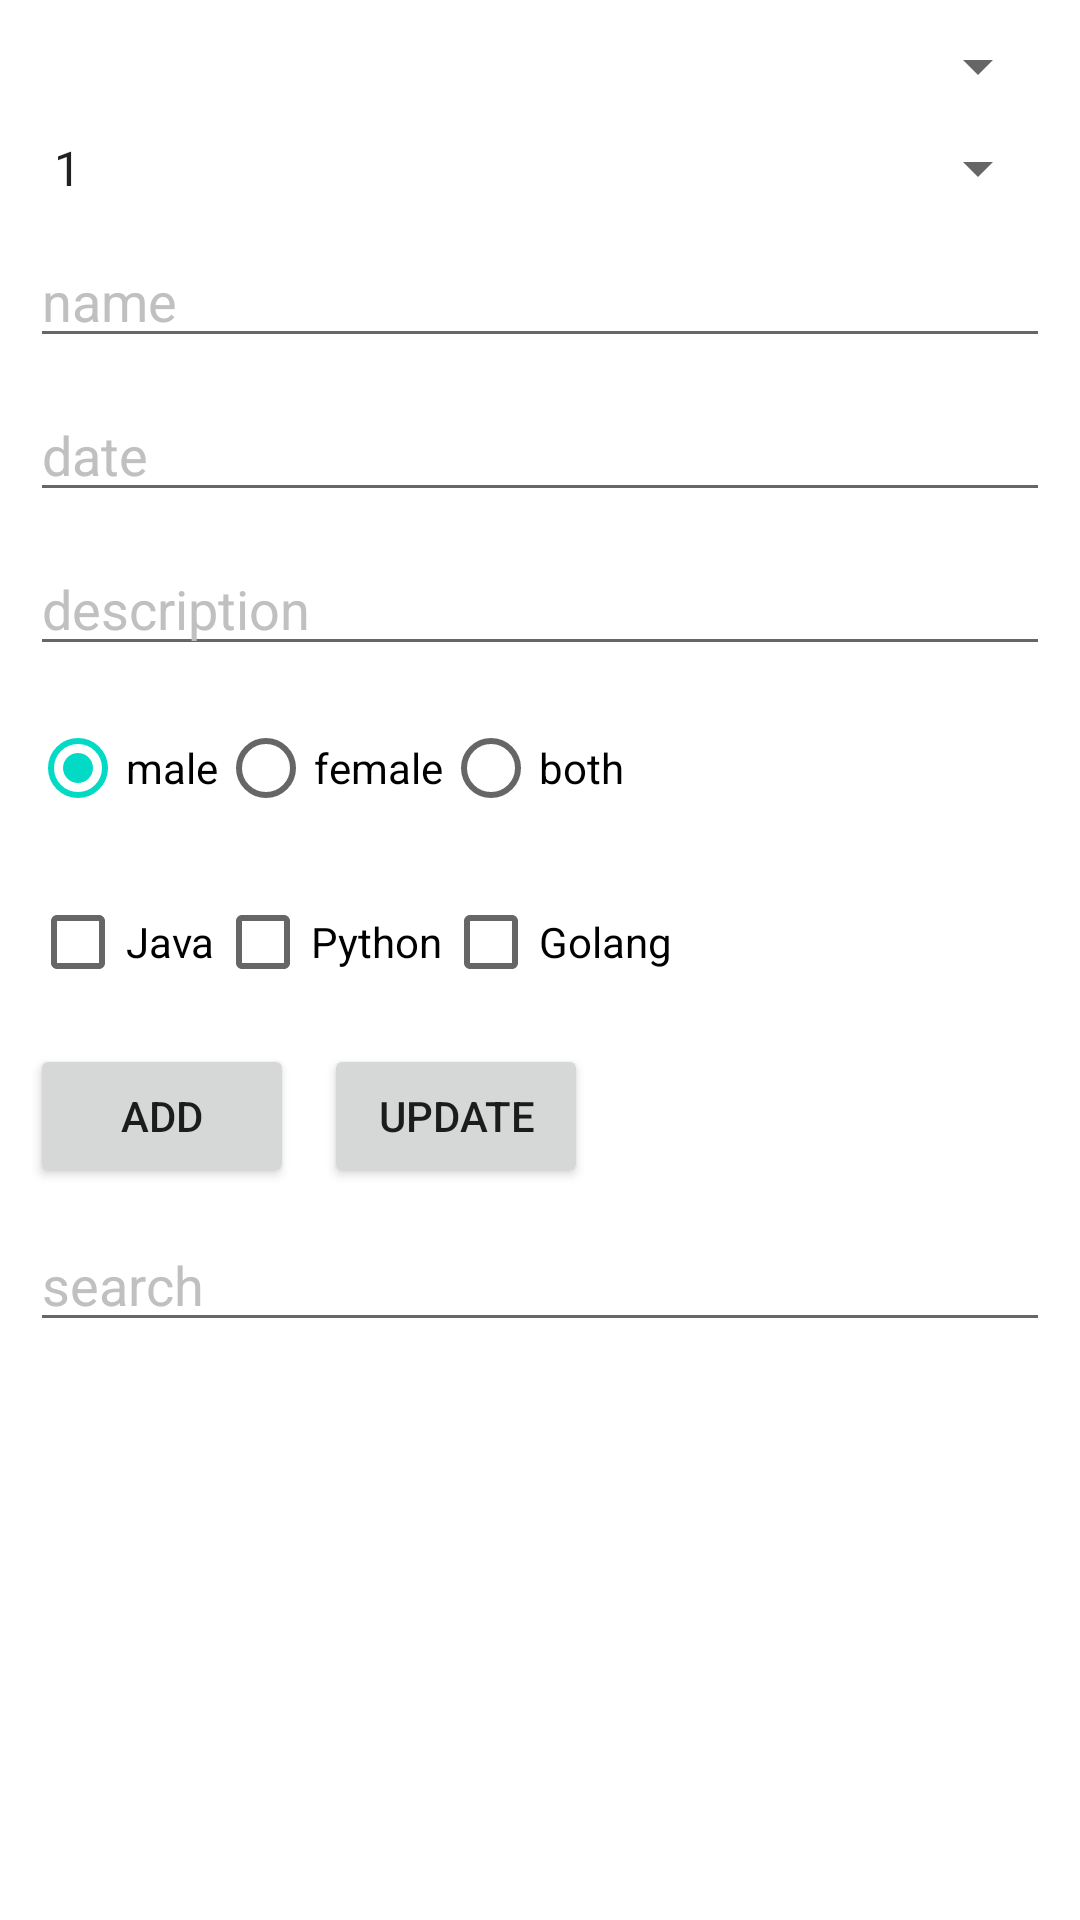

Reconstruct the res/layout file that produces this screen, plus the resources it refers to.
<!-- AndroidManifest.xml: application theme Theme.App_th1 -->
<!-- res/layout/activity_main.xml -->
<?xml version="1.0" encoding="utf-8"?>
<androidx.constraintlayout.widget.ConstraintLayout xmlns:android="http://schemas.android.com/apk/res/android"
    xmlns:app="http://schemas.android.com/apk/res-auto"
    xmlns:tools="http://schemas.android.com/tools"
    android:layout_width="match_parent"
    android:layout_height="match_parent"
    tools:context=".MainActivity">

    <Spinner
        android:id="@+id/spinnerImage"
        android:layout_margin="10dp"
        android:layout_width="match_parent"
        android:layout_height="wrap_content"
        app:layout_constraintTop_toTopOf="parent"
        app:layout_constraintLeft_toLeftOf="parent"
        />

    <Spinner
        android:id="@+id/spinnerText"
        android:layout_margin="10dp"
        android:layout_width="match_parent"
        android:layout_height="wrap_content"
        app:layout_constraintTop_toBottomOf="@id/spinnerImage"
        app:layout_constraintLeft_toLeftOf="parent"
        android:entries="@array/month"
        />

    <EditText
        android:id="@+id/name"
        android:layout_margin="10dp"
        android:layout_width="match_parent"
        android:layout_height="wrap_content"
        android:hint="name"
        android:textColorHint="@color/silver"
        app:layout_constraintTop_toBottomOf="@id/spinnerText"
        app:layout_constraintLeft_toLeftOf="parent"
        />

    <EditText
        android:id="@+id/date"
        android:layout_margin="10dp"
        android:layout_width="match_parent"
        android:layout_height="wrap_content"
        android:hint="date"
        android:textColorHint="@color/silver"
        app:layout_constraintTop_toBottomOf="@id/name"
        app:layout_constraintLeft_toLeftOf="parent"
        />

    <EditText
        android:id="@+id/description"
        android:layout_margin="10dp"
        android:layout_width="match_parent"
        android:layout_height="wrap_content"
        android:hint="description"
        android:textColorHint="@color/silver"
        app:layout_constraintTop_toBottomOf="@id/date"
        app:layout_constraintLeft_toLeftOf="parent"
        />

    <RadioGroup
        android:id="@+id/groupRadio"
        android:layout_margin="10dp"
        app:layout_constraintLeft_toLeftOf="parent"
        app:layout_constraintTop_toBottomOf="@id/description"
        android:orientation="horizontal"
        android:layout_width="match_parent"
        android:layout_height="wrap_content">

        <RadioButton
            android:id="@+id/male"
            android:text="male"
            android:checked="true"
            android:layout_width="wrap_content"
            android:layout_height="wrap_content" />

        <RadioButton
            android:id="@+id/famale"
            android:text="female"
            android:layout_width="wrap_content"
            android:layout_height="wrap_content" />

        <RadioButton
            android:id="@+id/both"
            android:text="both"
            android:layout_width="wrap_content"
            android:layout_height="wrap_content" />
    </RadioGroup>

    <LinearLayout
        android:id="@+id/language"
        android:layout_margin="10dp"
        app:layout_constraintLeft_toLeftOf="parent"
        app:layout_constraintTop_toBottomOf="@id/groupRadio"
        android:layout_width="match_parent"
        android:layout_height="wrap_content">

        <CheckBox
            android:id="@+id/java"
            android:text="Java"
            android:layout_width="wrap_content"
            android:layout_height="wrap_content" />

        <CheckBox
            android:id="@+id/python"
            android:text="Python"
            android:layout_width="wrap_content"
            android:layout_height="wrap_content" />

        <CheckBox
            android:id="@+id/golang"
            android:text="Golang"
            android:layout_width="wrap_content"
            android:layout_height="wrap_content" />
    </LinearLayout>
    <Button
        android:id="@+id/btnAdd"
        android:layout_margin="10dp"
        android:text="ADD"
        app:layout_constraintLeft_toLeftOf="parent"
        app:layout_constraintTop_toBottomOf="@id/language"
        android:layout_width="wrap_content"
        android:layout_height="wrap_content"/>
    <Button
        android:id="@+id/btnUpdate"
        android:layout_margin="10dp"
        android:text="UPDATE"
        app:layout_constraintTop_toBottomOf="@id/language"
        app:layout_constraintLeft_toRightOf="@id/btnAdd"
        android:layout_width="wrap_content"
        android:layout_height="wrap_content"/>
    <EditText
        android:id="@+id/search"
        android:layout_margin="10dp"
        android:hint="search"
        android:textColorHint="@color/silver"
        app:layout_constraintLeft_toLeftOf="parent"
        app:layout_constraintTop_toBottomOf="@id/btnAdd"
        android:layout_width="match_parent"
        android:layout_height="wrap_content"/>

    <androidx.recyclerview.widget.RecyclerView
        android:id="@+id/recyclerView"
        android:layout_width="match_parent"
        android:layout_height="wrap_content"
        android:layout_margin="10dp"
        android:layout_marginLeft="8dp"
        android:layout_marginTop="8dp"
        app:layout_constraintLeft_toLeftOf="parent"
        app:layout_constraintTop_toBottomOf="@id/search" />

</androidx.constraintlayout.widget.ConstraintLayout>
<!-- resources referenced by this layout -->
<resources>
  <string-array name="month">
          <item>1</item>
          <item>3</item>
          <item>9</item>
          <item>12</item>
      </string-array>
  <color name="silver">#c0c0c0</color>
  <style name="Theme.App_th1" parent="Theme.MaterialComponents.DayNight.DarkActionBar">
          
          <item name="colorPrimary">@color/purple_500</item>
          <item name="colorPrimaryVariant">@color/purple_700</item>
          <item name="colorOnPrimary">@color/white</item>
          
          <item name="colorSecondary">@color/teal_200</item>
          <item name="colorSecondaryVariant">@color/teal_700</item>
          <item name="colorOnSecondary">@color/black</item>
          
          <item name="android:statusBarColor">?attr/colorPrimaryVariant</item>
          
      </style>
  <color name="purple_500">#FF6200EE</color>
  <color name="purple_700">#FF3700B3</color>
  <color name="white">#FFFFFFFF</color>
  <color name="teal_200">#FF03DAC5</color>
  <color name="teal_700">#FF018786</color>
  <color name="black">#FF000000</color>
</resources>
